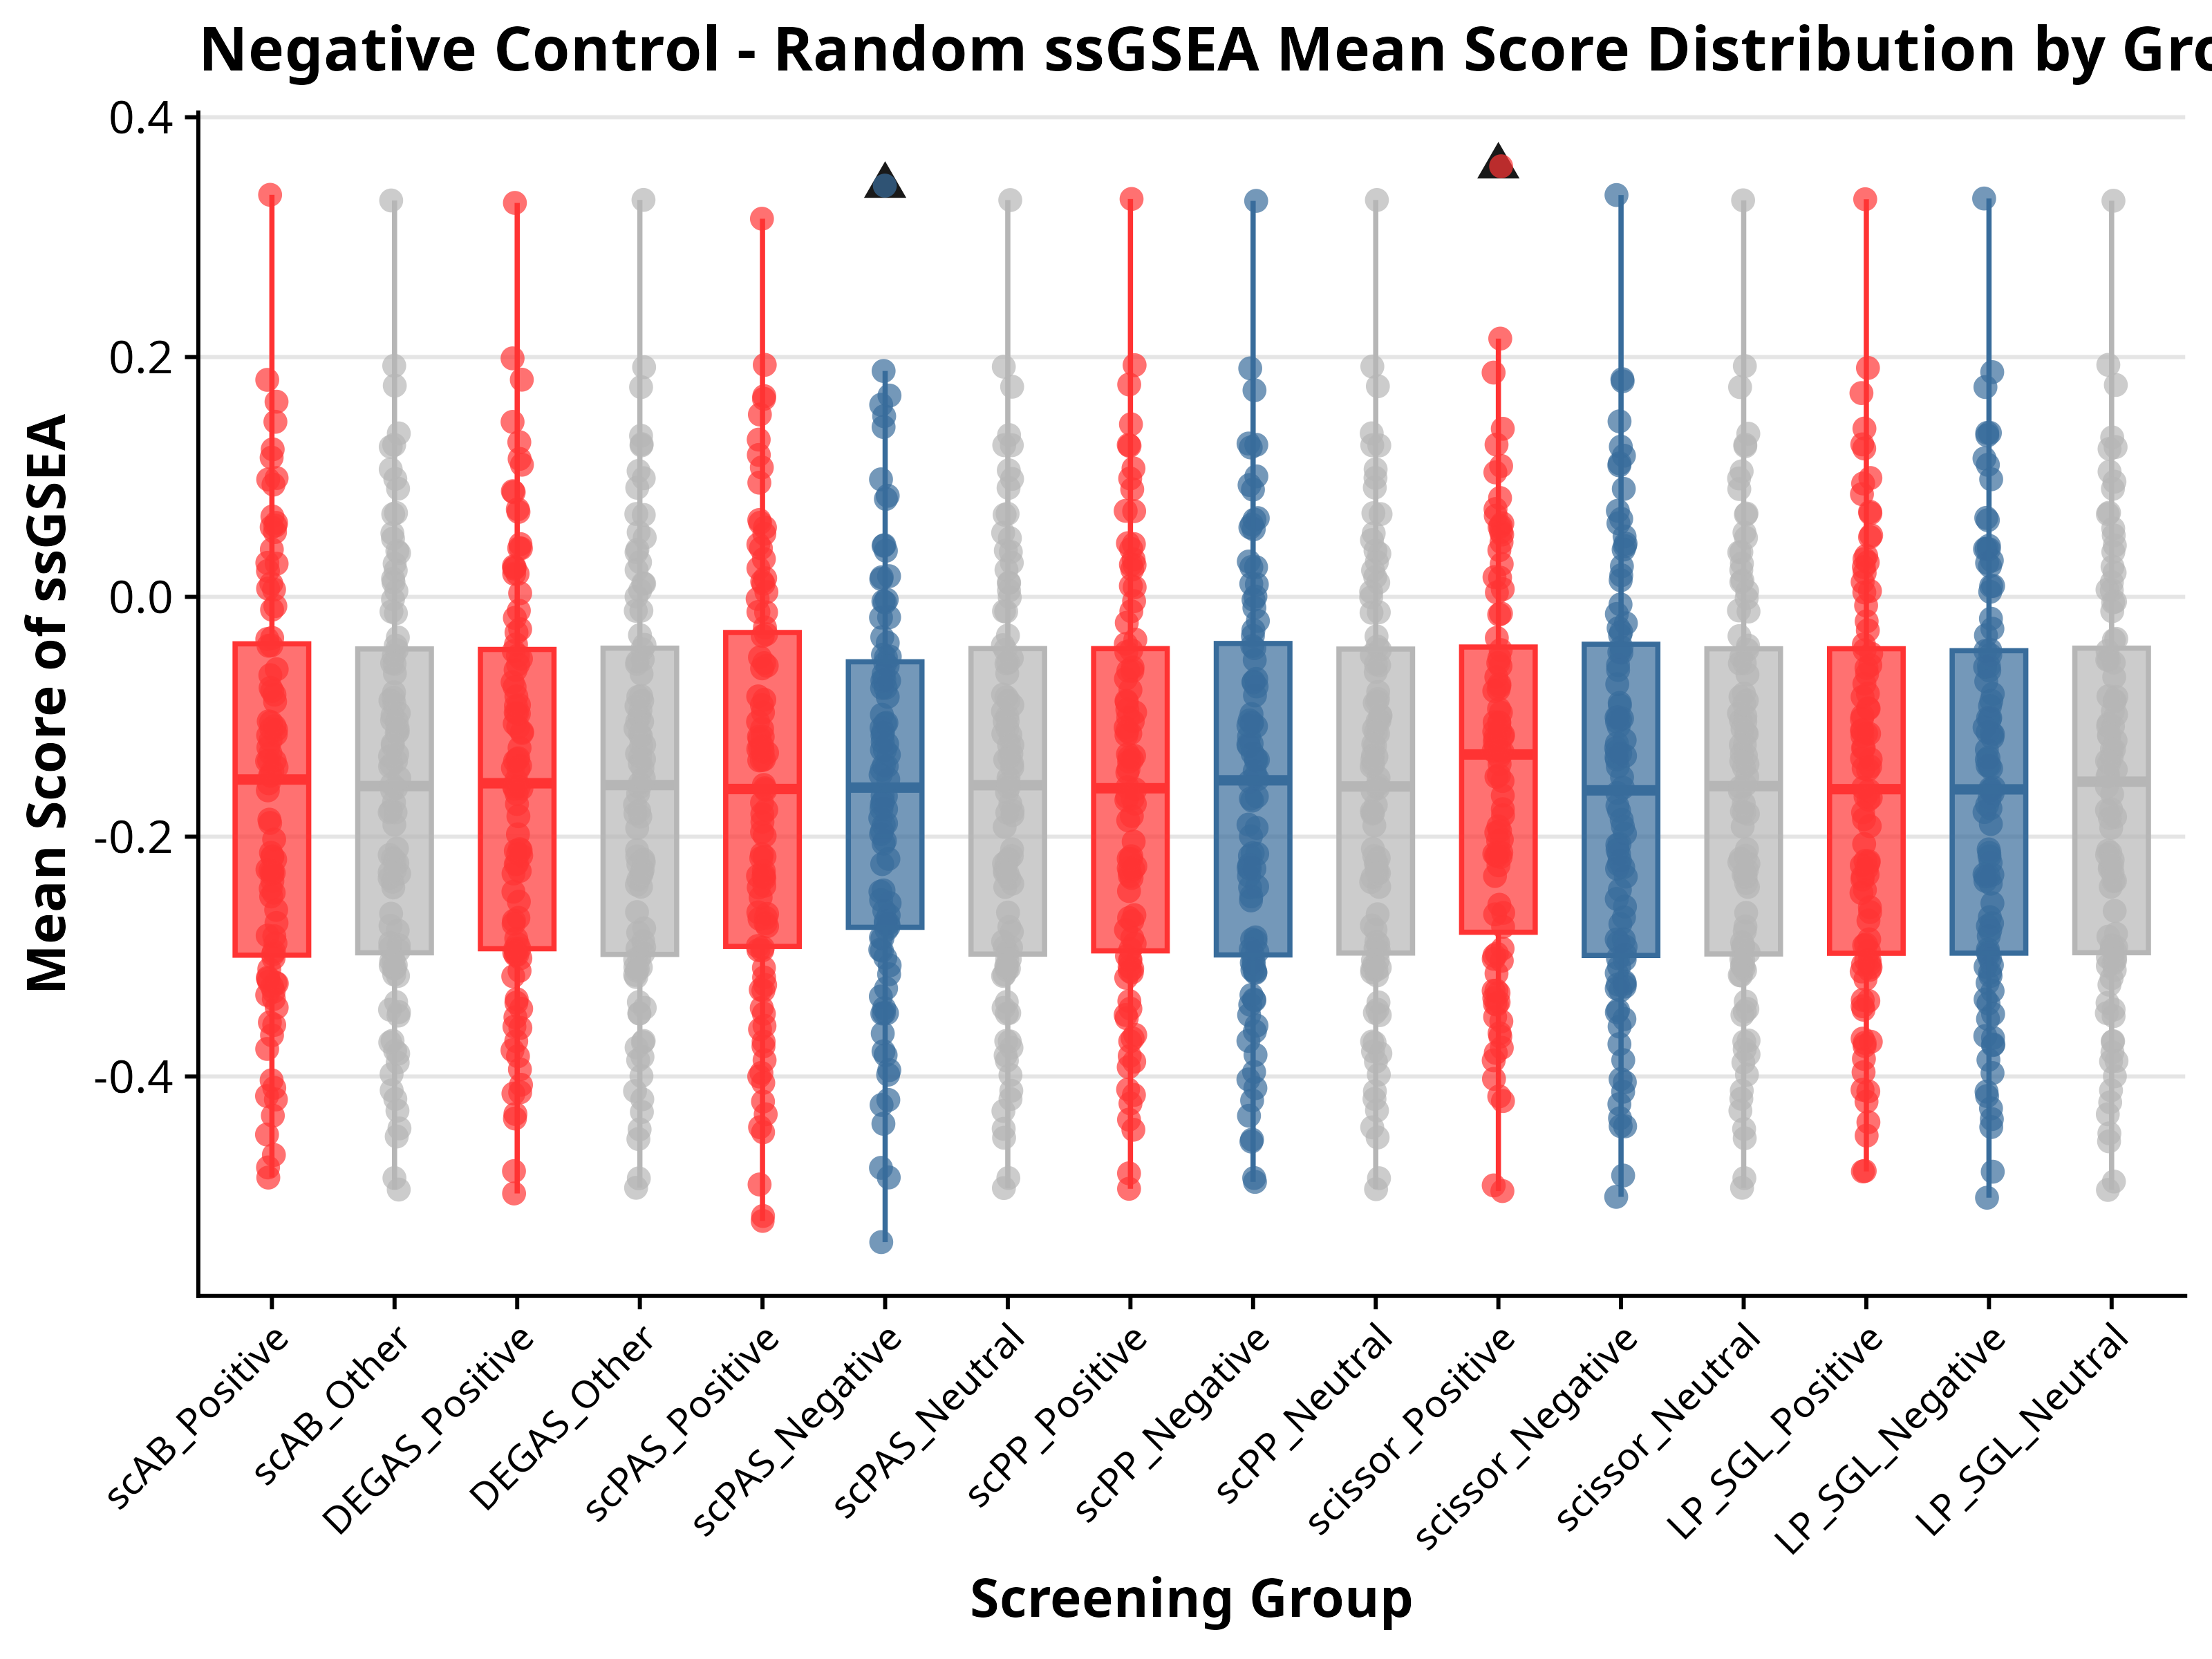

The data file committed next to this chart (first rows):
meta_column, label_value, score_group, mean_score, count, log_count, sample
scAB, Other, Neg_ctrl_1, -0.0987, 47404, 4.676, Sample_100_GSE140082
scAB, Other, Neg_ctrl_2, -0.04892, 47404, 4.676, Sample_100_GSE140082
scAB, Other, Neg_ctrl_3, 0.01209, 47404, 4.676, Sample_100_GSE140082
scAB, Other, Neg_ctrl_4, -0.4847, 47404, 4.676, Sample_100_GSE140082
scAB, Other, Neg_ctrl_5, -0.338, 47404, 4.676, Sample_100_GSE140082
scAB, Other, Neg_ctrl_6, -0.2904, 47404, 4.676, Sample_100_GSE140082
scAB, Other, Neg_ctrl_7, -0.2927, 47404, 4.676, Sample_100_GSE140082
scAB, Other, Neg_ctrl_8, -0.2949, 47404, 4.676, Sample_100_GSE140082
scAB, Other, Neg_ctrl_9, 0.1761, 47404, 4.676, Sample_100_GSE140082
scAB, Other, Neg_ctrl_10, -0.1029, 47404, 4.676, Sample_100_GSE140082
scAB, Other, Neg_ctrl_11, -0.3098, 47404, 4.676, Sample_100_GSE140082
scAB, Other, Neg_ctrl_12, -0.307, 47404, 4.676, Sample_100_GSE140082
scAB, Other, Neg_ctrl_13, -0.4285, 47404, 4.676, Sample_100_GSE140082
scAB, Other, Neg_ctrl_14, -0.3883, 47404, 4.676, Sample_100_GSE140082
scAB, Other, Neg_ctrl_15, -0.2376, 47404, 4.676, Sample_100_GSE140082
scAB, Other, Neg_ctrl_16, -0.1614, 47404, 4.676, Sample_100_GSE140082
scAB, Other, Neg_ctrl_17, 0.004849, 47404, 4.676, Sample_100_GSE140082
scAB, Other, Neg_ctrl_18, -0.2642, 47404, 4.676, Sample_100_GSE140082
scAB, Other, Neg_ctrl_19, -0.4116, 47404, 4.676, Sample_100_GSE140082
scAB, Other, Neg_ctrl_20, 0.1927, 47404, 4.676, Sample_100_GSE140082
scAB, Other, Neg_ctrl_21, -0.2308, 47404, 4.676, Sample_100_GSE140082
scAB, Other, Neg_ctrl_22, 0.06894, 47404, 4.676, Sample_100_GSE140082
scAB, Other, Neg_ctrl_23, -0.04063, 47404, 4.676, Sample_100_GSE140082
scAB, Other, Neg_ctrl_24, -0.3784, 47404, 4.676, Sample_100_GSE140082
scAB, Other, Neg_ctrl_25, -0.3463, 47404, 4.676, Sample_100_GSE140082
scAB, Other, Neg_ctrl_26, -0.19, 47404, 4.676, Sample_100_GSE140082
scAB, Other, Neg_ctrl_27, -0.3099, 47404, 4.676, Sample_100_GSE140082
scAB, Other, Neg_ctrl_28, 0.07002, 47404, 4.676, Sample_100_GSE140082
scAB, Other, Neg_ctrl_29, -0.2423, 47404, 4.676, Sample_100_GSE140082
scAB, Other, Neg_ctrl_30, -0.1714, 47404, 4.676, Sample_100_GSE140082
scAB, Other, Neg_ctrl_31, -0.1595, 47404, 4.676, Sample_100_GSE140082
scAB, Other, Neg_ctrl_32, -0.2099, 47404, 4.676, Sample_100_GSE140082
scAB, Other, Neg_ctrl_33, -0.2346, 47404, 4.676, Sample_100_GSE140082
scAB, Other, Neg_ctrl_34, -0.01366, 47404, 4.676, Sample_100_GSE140082
scAB, Other, Neg_ctrl_35, -0.1561, 47404, 4.676, Sample_100_GSE140082
scAB, Other, Neg_ctrl_36, -0.398, 47404, 4.676, Sample_100_GSE140082
scAB, Other, Neg_ctrl_37, 0.01509, 47404, 4.676, Sample_100_GSE140082
scAB, Other, Neg_ctrl_38, -0.2202, 47404, 4.676, Sample_100_GSE140082
scAB, Other, Neg_ctrl_39, -0.04435, 47404, 4.676, Sample_100_GSE140082
scAB, Other, Neg_ctrl_40, -0.3036, 47404, 4.676, Sample_100_GSE140082
scAB, Other, Neg_ctrl_41, -0.05529, 47404, 4.676, Sample_100_GSE140082
scAB, Other, Neg_ctrl_42, -0.1783, 47404, 4.676, Sample_100_GSE140082
scAB, Other, Neg_ctrl_43, -0.3149, 47404, 4.676, Sample_100_GSE140082
scAB, Other, Neg_ctrl_44, -0.2152, 47404, 4.676, Sample_100_GSE140082
scAB, Other, Neg_ctrl_45, -0.4433, 47404, 4.676, Sample_100_GSE140082
scAB, Other, Neg_ctrl_46, -0.1798, 47404, 4.676, Sample_100_GSE140082
scAB, Other, Neg_ctrl_47, -0.08641, 47404, 4.676, Sample_100_GSE140082
scAB, Other, Neg_ctrl_48, 0.09838, 47404, 4.676, Sample_100_GSE140082
scAB, Other, Neg_ctrl_49, -0.2219, 47404, 4.676, Sample_100_GSE140082
scAB, Other, Neg_ctrl_50, 0.05304, 47404, 4.676, Sample_100_GSE140082
scAB, Other, Neg_ctrl_51, 0.3306, 47404, 4.676, Sample_100_GSE140082
scAB, Other, Neg_ctrl_52, -0.2743, 47404, 4.676, Sample_100_GSE140082
scAB, Other, Neg_ctrl_53, -0.3025, 47404, 4.676, Sample_100_GSE140082
scAB, Other, Neg_ctrl_54, -0.3492, 47404, 4.676, Sample_100_GSE140082
scAB, Other, Neg_ctrl_55, -0.1097, 47404, 4.676, Sample_100_GSE140082
scAB, Other, Neg_ctrl_56, -0.3715, 47404, 4.676, Sample_100_GSE140082
scAB, Other, Neg_ctrl_57, -0.1414, 47404, 4.676, Sample_100_GSE140082
scAB, Other, Neg_ctrl_58, -0.09696, 47404, 4.676, Sample_100_GSE140082
scAB, Other, Neg_ctrl_59, -0.3443, 47404, 4.676, Sample_100_GSE140082
scAB, Other, Neg_ctrl_60, -0.1329, 47404, 4.676, Sample_100_GSE140082
... 1,540 more rows
